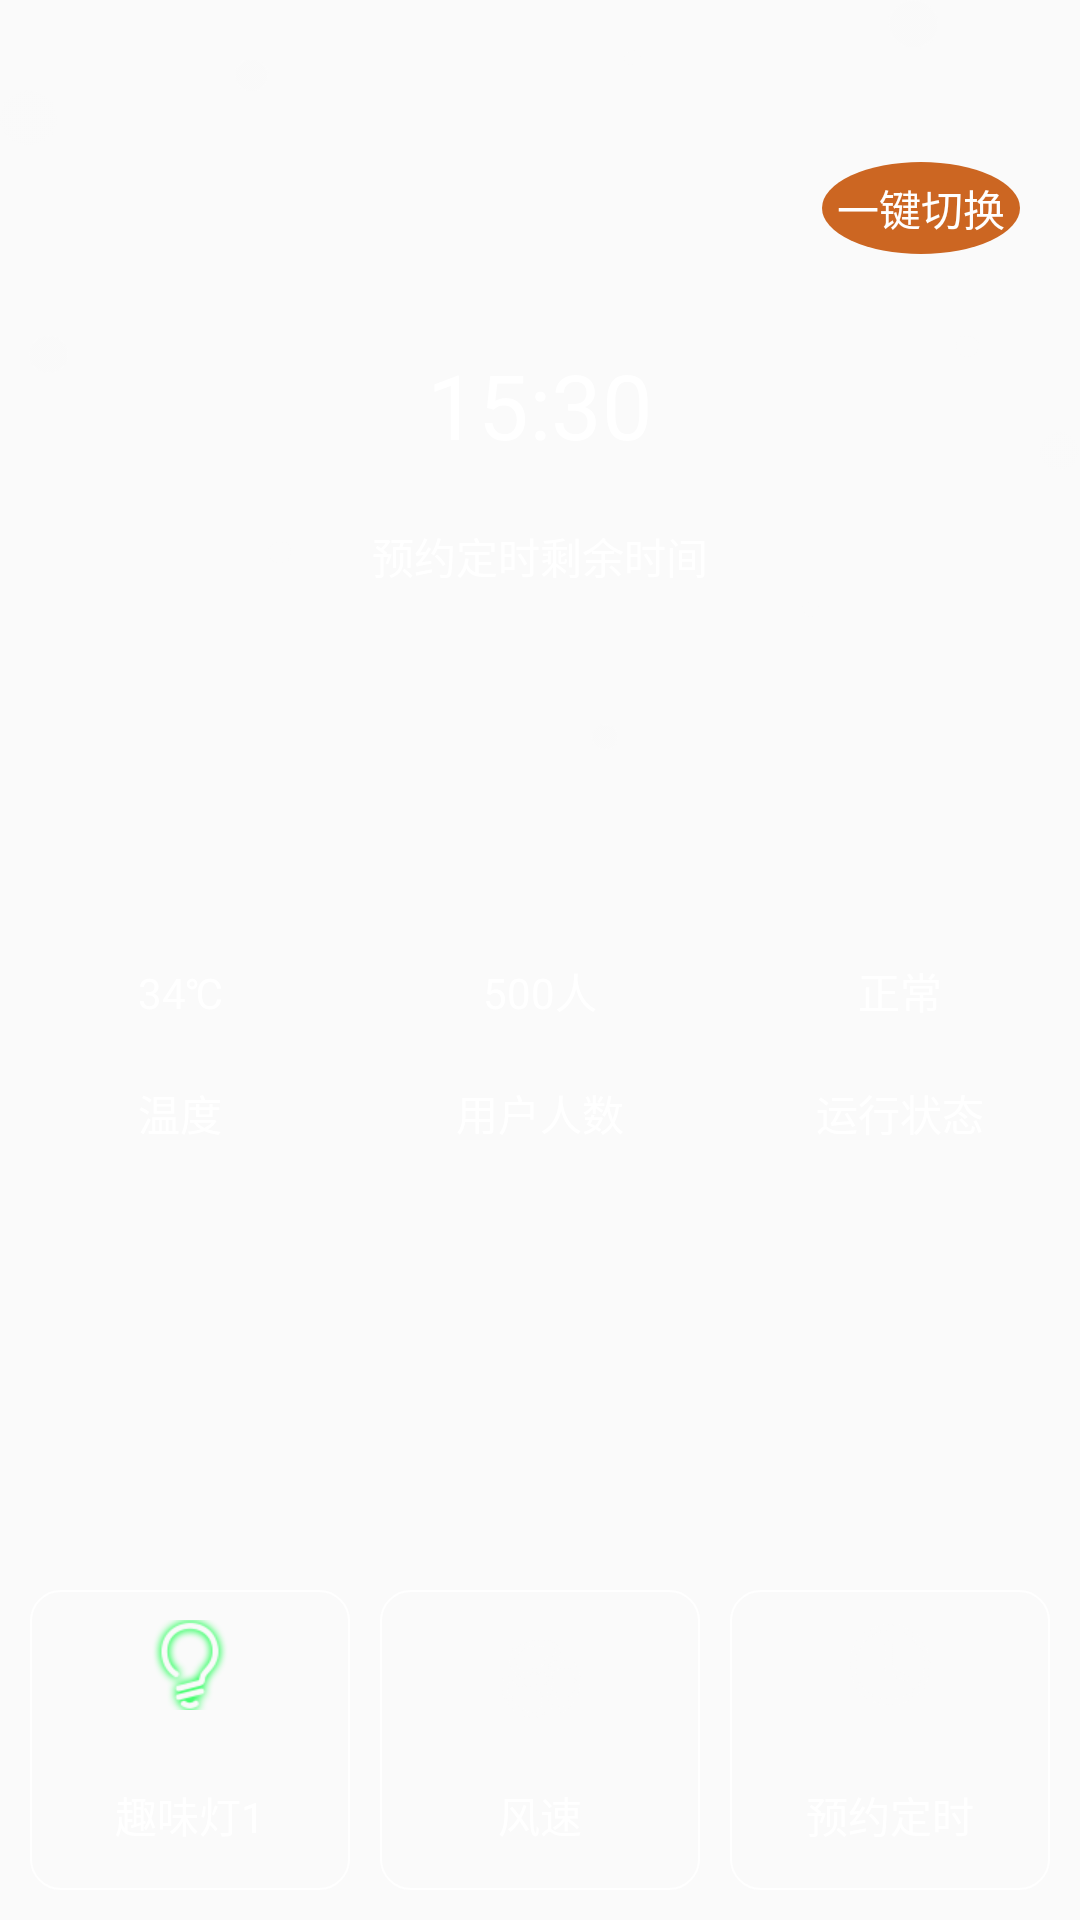

Produce the Android XML layout that renders to this screen, including the resource entries it uses.
<!-- AndroidManifest.xml: activity theme AppTheme.NoActionBar -->
<!-- res/layout/fragment_main.xml -->
<?xml version="1.0" encoding="utf-8"?>
<RelativeLayout
    xmlns:android="http://schemas.android.com/apk/res/android"
    android:layout_width="match_parent"
    android:layout_height="match_parent">
    <LinearLayout
        android:id="@+id/ll1"
        android:layout_width="match_parent"
        android:layout_height="250dp"
        android:orientation="vertical"
        android:gravity="center"
        android:background="@mipmap/backgroud_p">
        <TextView
            android:id="@+id/tv_qh"
            android:layout_width="wrap_content"
            android:layout_height="wrap_content"
            android:textColor="#ffffff"
            android:layout_gravity="right"
            android:layout_marginRight="20dp"
            android:padding="5dp"
            android:background="@drawable/qh_bg"
            android:text="一键切换"/>
        <TextView
            android:id="@+id/tv_time"
            android:layout_width="match_parent"
            android:layout_height="wrap_content"
            android:gravity="center_horizontal"
            android:layout_marginTop="30dp"
            android:textSize="30dp"
            android:textColor="#ffffff"
            android:text="15:30"/>
        <TextView
            android:layout_width="match_parent"
            android:layout_height="wrap_content"
            android:gravity="center_horizontal"
            android:layout_marginTop="20dp"
            android:textColor="#ffffff"
            android:text="预约定时剩余时间"/>
    </LinearLayout>
    <LinearLayout
        android:id="@+id/ll2"
        android:layout_width="match_parent"
        android:layout_height="wrap_content"
        android:layout_below="@+id/ll1"
        android:layout_marginTop="70dp"
        android:orientation="horizontal">
        <TextView
            android:id="@+id/tv_tem"
            android:layout_width="0dp"
            android:layout_height="wrap_content"
            android:layout_weight="1"
            android:textColor="#ffffff"
            android:gravity="center"
            android:text="34℃"/>
        <TextView
            android:layout_width="0dp"
            android:layout_height="wrap_content"
            android:layout_weight="1"
            android:gravity="center"
            android:textColor="#ffffff"
            android:text="500人"/>
        <TextView
            android:id="@+id/error"
            android:layout_width="0dp"
            android:layout_height="wrap_content"
            android:layout_weight="1"
            android:gravity="center"
            android:textColor="#ffffff"
            android:text="正常"/>
    </LinearLayout>
    <LinearLayout
        android:layout_width="match_parent"
        android:layout_height="wrap_content"
        android:layout_below="@id/ll2"
        android:layout_marginTop="20dp"
        android:orientation="horizontal">
        <TextView
            android:layout_width="0dp"
            android:layout_height="wrap_content"
            android:layout_weight="1"
            android:gravity="center"
            android:textColor="#ffffff"
            android:text="温度"/>
        <TextView
            android:layout_width="0dp"
            android:layout_height="wrap_content"
            android:layout_weight="1"
            android:gravity="center"
            android:textColor="#ffffff"
            android:text="用户人数"/>
        <TextView
            android:layout_width="0dp"
            android:layout_height="wrap_content"
            android:layout_weight="1"
            android:gravity="center"
            android:textColor="#ffffff"
            android:text="运行状态"/>
    </LinearLayout>
    <LinearLayout
        android:id="@+id/ll3"
        android:layout_width="match_parent"
        android:layout_height="120dp"
        android:layout_alignParentBottom="true"
        android:padding="10dp"
        android:orientation="horizontal">
        <TextView
            android:id="@+id/tv_light"
            android:layout_width="0dp"
            android:layout_height="match_parent"
            android:layout_weight="1"
            android:padding="10dp"
            android:drawableTop="@mipmap/loght_on"
            android:gravity="center"
            android:textColor="#ffffff"
            android:background="@drawable/sha_text_bg"
            android:drawablePadding="20dp"
            android:text="趣味灯1"/>
        <LinearLayout
            android:id="@+id/ll_fs"
            android:layout_width="0dp"
            android:layout_height="match_parent"
            android:padding="10dp"
            android:layout_marginLeft="10dp"
            android:orientation="vertical"
            android:gravity="center"
            android:background="@drawable/sha_text_bg"
            android:layout_weight="1">
            <ImageView
                android:id="@+id/img_f"
                android:layout_width="wrap_content"
                android:layout_height="wrap_content"
                android:src="@mipmap/fengshan"/>
            <TextView
                android:id="@+id/tv_fs"
                android:layout_height="wrap_content"
                android:layout_width="wrap_content"
                android:layout_marginTop="20dp"
                android:textColor="#ffffff"
                android:text="风速"/>
        </LinearLayout>

        <TextView
            android:id="@+id/tv_yy"
            android:layout_width="0dp"
            android:layout_height="match_parent"
            android:layout_weight="1"
            android:drawableTop="@mipmap/dingshi"
            android:layout_marginLeft="10dp"
            android:padding="10dp"
            android:background="@drawable/sha_text_bg"
            android:gravity="center"
            android:textColor="#ffffff"
            android:drawablePadding="20dp"
            android:text="预约定时"/>
    </LinearLayout>
</RelativeLayout>
<!-- resources referenced by this layout -->
<resources>
  <!-- drawable qh_bg (drawable) -->
  <?xml version="1.0" encoding="utf-8"?>
  <shape xmlns:android="http://schemas.android.com/apk/res/android"
      android:shape="oval">
      <size android:width="40dp" android:height="20dp"/>
      <solid android:color="#c62"/>
  </shape>
  <!-- drawable sha_text_bg (drawable) -->
  <?xml version="1.0" encoding="utf-8"?>
  <shape xmlns:android="http://schemas.android.com/apk/res/android">
      <stroke android:width="0.5dp" android:color="#ffffff"/>
      <corners android:radius="10dp"/>
  </shape>
  <!-- mipmap backgroud_p: png bitmap (mipmap-xhdpi, 7059 bytes) -->
  <!-- mipmap dingshi: png bitmap (mipmap-xhdpi, 2276 bytes) -->
  <!-- mipmap fengshan: png bitmap (mipmap-xhdpi, 2834 bytes) -->
  <!-- mipmap loght_on: png bitmap (mipmap-xhdpi, 4629 bytes) -->
  <style name="AppTheme.NoActionBar">
          <item name="windowActionBar">false</item>
          <item name="windowNoTitle">true</item>
      </style>
</resources>
